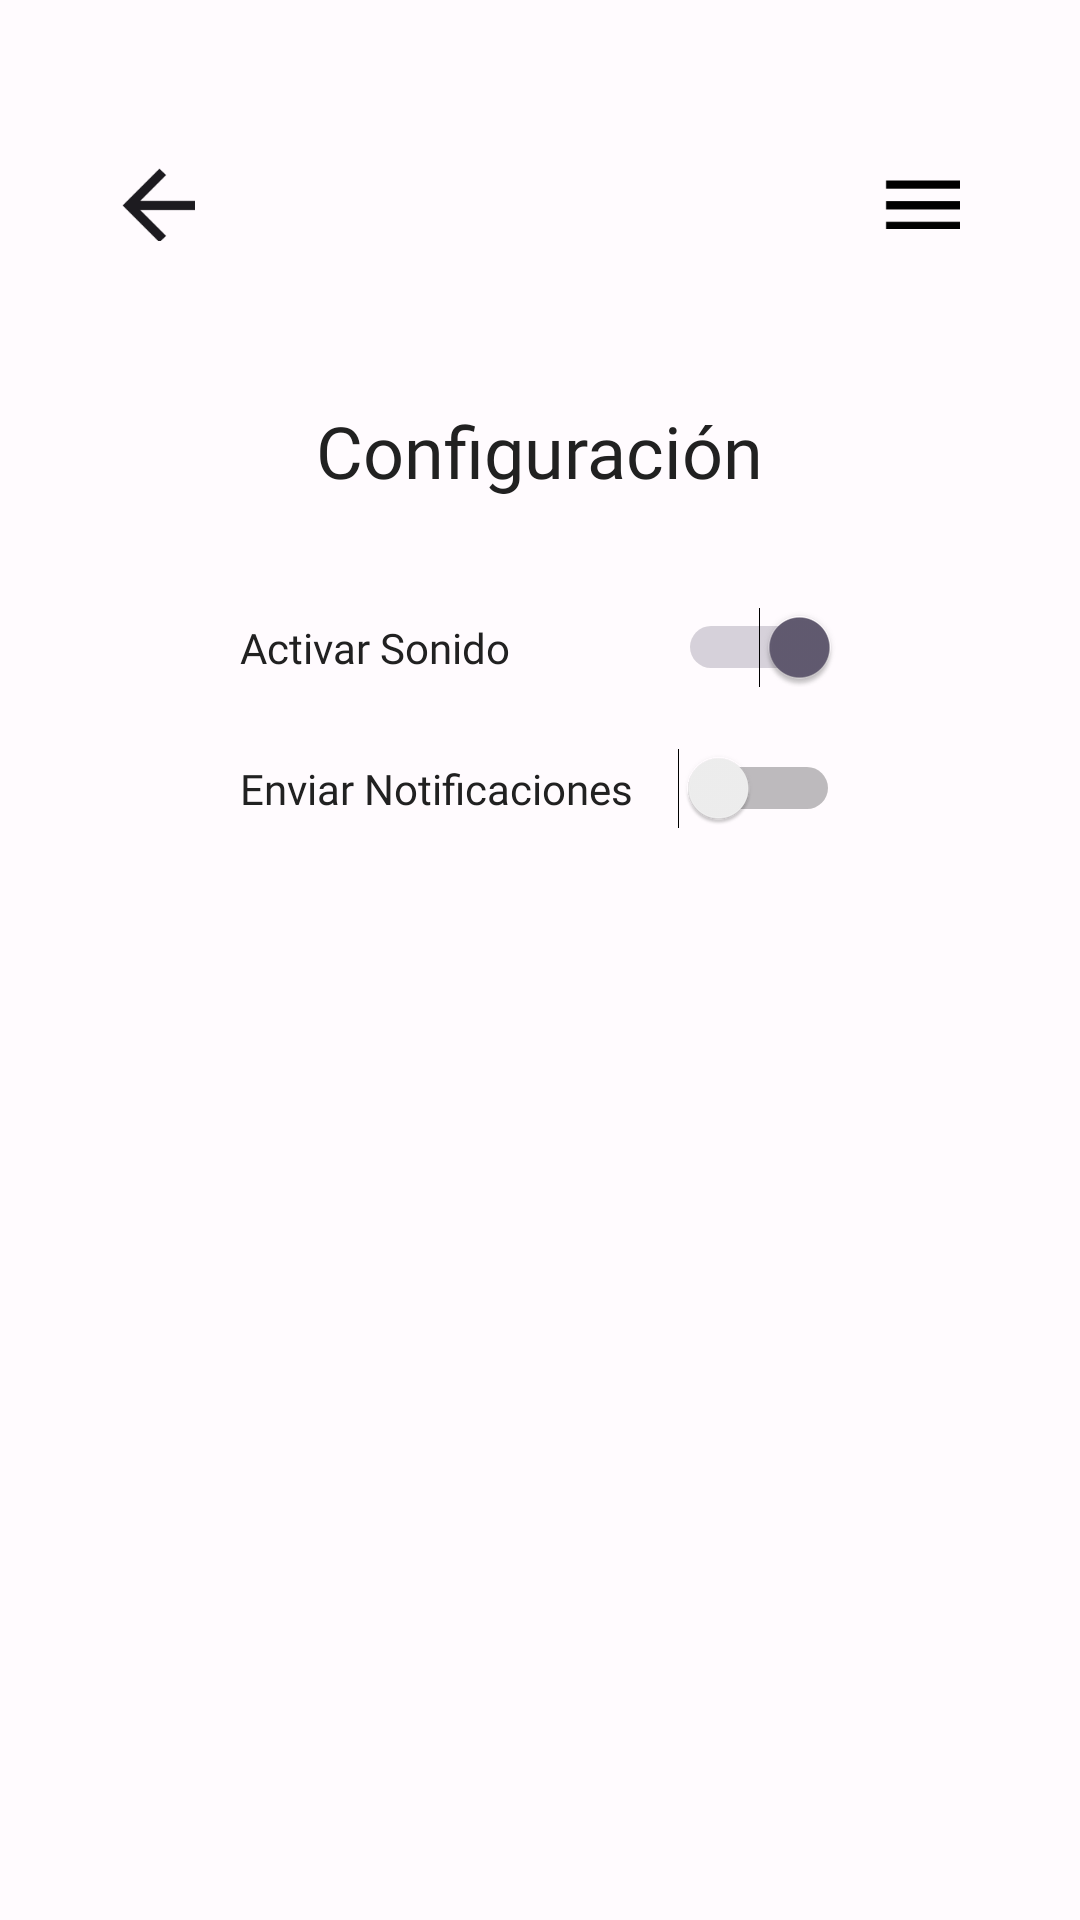

Produce the Android XML layout that renders to this screen, including the resource entries it uses.
<!-- AndroidManifest.xml: application theme Theme.ClubDeportivoMovile -->
<!-- res/layout/activity_configuracion.xml -->
<?xml version="1.0" encoding="utf-8"?>
<androidx.drawerlayout.widget.DrawerLayout xmlns:android="http://schemas.android.com/apk/res/android"
    xmlns:tools="http://schemas.android.com/tools"
    android:id="@+id/drawerLayout"
    android:layout_width="match_parent"
    android:layout_height="match_parent">

        
        <LinearLayout
            android:id="@+id/contentLayout"
            android:layout_width="match_parent"
            android:layout_height="match_parent"
            android:background="@color/background_color"
            android:gravity="center_horizontal"
            android:orientation="vertical">

            <include layout="@layout/activity_header" />

            
            <TextView
                android:id="@+id/tvBienvenida"
                style="@style/Titulo"
                android:layout_marginTop="10dp"
                android:layout_marginBottom="24dp"
                android:text="Configuración" />

            <LinearLayout
                android:layout_width="match_parent"
                android:layout_height="0dp"
                android:layout_marginStart="40dp"
                android:layout_marginEnd="40dp"
                android:layout_weight="1"
                android:orientation="vertical"
                android:paddingHorizontal="40dp">

                
                <LinearLayout
                    style="@style/RowContainerCarnet"
                    android:layout_marginBottom="20dp">

                    <TextView
                        style="@style/RowLabel"
                        android:text="Activar Sonido" />

                    <Switch
                        android:id="@+id/switchSonido"
                        android:layout_width="wrap_content"
                        android:layout_height="wrap_content"
                        android:checked="true"
                        tools:ignore="UseSwitchCompatOrMaterialXml" />
                </LinearLayout>

                
                <LinearLayout
                    style="@style/RowContainerCarnet"
                    android:orientation="horizontal">

                    <TextView
                        style="@style/RowLabel"
                        android:text="Enviar Notificaciones" />

                    <Switch
                        android:id="@+id/switchNotificaciones"
                        android:layout_width="wrap_content"
                        android:layout_height="wrap_content"
                        android:checked="false"
                        tools:ignore="UseSwitchCompatOrMaterialXml" />
                </LinearLayout>

            </LinearLayout>

        </LinearLayout>
    
    <LinearLayout
        android:id="@+id/drawerContainer"
        android:layout_width="280dp"
        android:layout_height="match_parent"
        android:layout_gravity="start"
        android:orientation="vertical"
        android:clickable="true"
        android:focusable="true">

        <include layout="@layout/activity_menu" />
    </LinearLayout>
</androidx.drawerlayout.widget.DrawerLayout>
<!-- res/layout/activity_header.xml (included above) -->
<?xml version="1.0" encoding="utf-8"?>
<LinearLayout xmlns:android="http://schemas.android.com/apk/res/android"
    android:id="@+id/headerLayout"
    android:layout_width="match_parent"
    android:layout_height="56dp"
    android:orientation="horizontal"
    android:layout_marginHorizontal="40dp"
    android:layout_marginTop="40dp"
    android:layout_marginBottom="16dp"
    android:gravity="center_vertical">

    
    <ImageView
        android:id="@+id/ivBack"
        android:layout_width="25dp"
        android:layout_height="25dp"
        android:src="@drawable/img_flecha_izq"
        android:contentDescription="Volver" />

    
    <View
        android:layout_width="0dp"
        android:layout_height="match_parent"
        android:layout_weight="1" />

    
    <ImageView
        android:id="@+id/ivMenu"
        android:layout_width="25dp"
        android:layout_height="25dp"
        android:src="@drawable/img_menu_hamburguesa"
        android:contentDescription="Menú" />
</LinearLayout>
<!-- res/layout/activity_menu.xml (included above) -->
<?xml version="1.0" encoding="utf-8"?>
<LinearLayout xmlns:android="http://schemas.android.com/apk/res/android"
    xmlns:app="http://schemas.android.com/apk/res-auto"
    android:id="@+id/menu_container"
    android:layout_width="245dp"
    android:layout_height="match_parent"
    android:orientation="vertical"
    android:background="@color/textPrimary"
    android:paddingTop="40dp"
    android:paddingStart="20dp"
    android:paddingEnd="20dp">

    
    <ImageView
        android:id="@+id/logo"
        android:layout_width="80dp"
        android:layout_height="80dp"
        android:src="@drawable/logo"
        android:layout_gravity="center"
        android:contentDescription="@string/logo" />

    
    <TextView
        android:id="@+id/nombreCompleto"
        android:layout_width="wrap_content"
        android:layout_height="wrap_content"
        android:text="SportiFyClub"
        android:textColor="@color/white_1"
        android:textSize="20sp"
        android:textStyle="bold"
        android:layout_marginTop="16dp"
        android:layout_gravity="center"
        android:layout_marginBottom="20dp"/>


    
    <View
        android:layout_width="match_parent"
        android:layout_height="1dp"
        android:background="@color/white_1"
        android:alpha="0.4"
        android:layout_marginBottom="16dp" />

    

    <TextView
        android:id="@+id/txtAppFisico"
        android:layout_width="match_parent"
        android:layout_height="wrap_content"
        android:layout_marginStart="20dp"
        android:drawablePadding="12dp"
        android:padding="12dp"
        android:text="Apto físico"
        android:textColor="@color/white_1"
        android:textSize="16sp"
        app:drawableStartCompat="@drawable/aptofisico_menu_24dp" />

    <TextView
        android:id="@+id/txtAyuda"
        android:layout_width="match_parent"
        android:layout_height="wrap_content"
        android:text="Ayuda"
        android:textColor="@color/white_1"
        android:drawablePadding="12dp"
        android:padding="12dp"
        android:textSize="16sp"
        android:layout_marginStart="20dp"
        app:drawableStartCompat="@drawable/help_menu_24dp" />

    <TextView
        android:id="@+id/txtConfiguracion"
        android:layout_width="match_parent"
        android:layout_height="wrap_content"
        android:text="Configuración"
        android:textColor="@color/white_1"
        android:drawablePadding="12dp"
        android:padding="12dp"
        android:textSize="16sp"
        android:layout_marginStart="20dp"
        app:drawableStartCompat="@drawable/setting_menu_24dp" />

    
    <View
        android:layout_width="match_parent"
        android:layout_height="0dp"
        android:layout_weight="1" />

    
    <TextView
        android:id="@+id/txtCerrarSesion"
        android:layout_width="match_parent"
        android:layout_height="wrap_content"
        android:text="Cerrar sesión"
        android:textColor="@color/grayBackground"
        android:drawablePadding="12dp"
        android:padding="12dp"
        android:textSize="16sp"
        app:drawableStartCompat="@drawable/signout_24dp" />

</LinearLayout>
<!-- resources referenced by this layout -->
<resources>
  <color name="background_color">#FFFBFE</color>
  <color name="grayBackground">#f1f1f1</color>
  <color name="textPrimary">#212121</color>
  <color name="white_1">#FFFFFF</color>
  <!-- drawable aptofisico_menu_24dp (drawable) -->
  <layer-list xmlns:android="http://schemas.android.com/apk/res/android">
      <item
          android:width="24dp"
          android:height="24dp"
          android:drawable="@drawable/aptofisico_menu" />
  </layer-list>
  <!-- drawable help_menu_24dp (drawable) -->
  <layer-list xmlns:android="http://schemas.android.com/apk/res/android">
      <item
          android:width="24dp"
          android:height="24dp"
          android:drawable="@drawable/help_menu" />
  </layer-list>
  <!-- drawable img_flecha_izq: png bitmap (drawable, 797 bytes) -->
  <!-- drawable img_menu_hamburguesa: png bitmap (drawable, 287 bytes) -->
  <!-- drawable logo: png bitmap (drawable, 11350 bytes) -->
  <!-- drawable setting_menu_24dp (drawable) -->
  <layer-list xmlns:android="http://schemas.android.com/apk/res/android">
      <item
          android:width="24dp"
          android:height="24dp"
          android:drawable="@drawable/setting_menu" />
  </layer-list>
  <!-- drawable signout_24dp (drawable) -->
  <layer-list xmlns:android="http://schemas.android.com/apk/res/android">
      <item
          android:width="24dp"
          android:height="24dp"
          android:drawable="@drawable/signout" />
  </layer-list>
  <string name="logo">Logo</string>
  <style name="RowContainerCarnet">
          <item name="android:layout_width">match_parent</item>
          <item name="android:layout_height">wrap_content</item>
          <item name="android:orientation">horizontal</item>
          <item name="android:layout_marginBottom">12dp</item>
      </style>
  <style name="RowLabel">
          <item name="android:layout_width">0dp</item>
          <item name="android:layout_height">wrap_content</item>
          <item name="android:layout_weight">1</item>
          <item name="android:fontFamily">@font/inter_small_regular</item>
          <item name="android:textSize">14sp</item>
          <item name="android:textColor">@color/textPrimary</item>
      </style>
  <style name="Titulo">
          <item name="android:layout_width">wrap_content</item>
          <item name="android:layout_height">wrap_content</item>
          <item name="android:backgroundTint">@color/background_primary</item>
          <item name="android:textColor">@color/textPrimary</item>
          <item name="android:textSize">24sp</item>
          <item name="android:padding">12dp</item>
          <item name="android:fontFamily">@font/inter_regular_semibold</item>
          <item name="android:layout_marginBottom">10dp</item>
      </style>
  <style name="Theme.ClubDeportivoMovile" parent="Base.Theme.ClubDeportivoMovile" />
  <!-- drawable aptofisico_menu: png bitmap (drawable, 1845 bytes) -->
  <!-- drawable help_menu: png bitmap (drawable, 2256 bytes) -->
  <!-- drawable setting_menu: png bitmap (drawable, 2531 bytes) -->
  <!-- drawable signout: png bitmap (drawable, 783 bytes) -->
  <color name="background_primary">#5C46BB</color>
  <style name="Base.Theme.ClubDeportivoMovile" parent="Theme.Material3.DayNight.NoActionBar">
          
          
      </style>
</resources>
